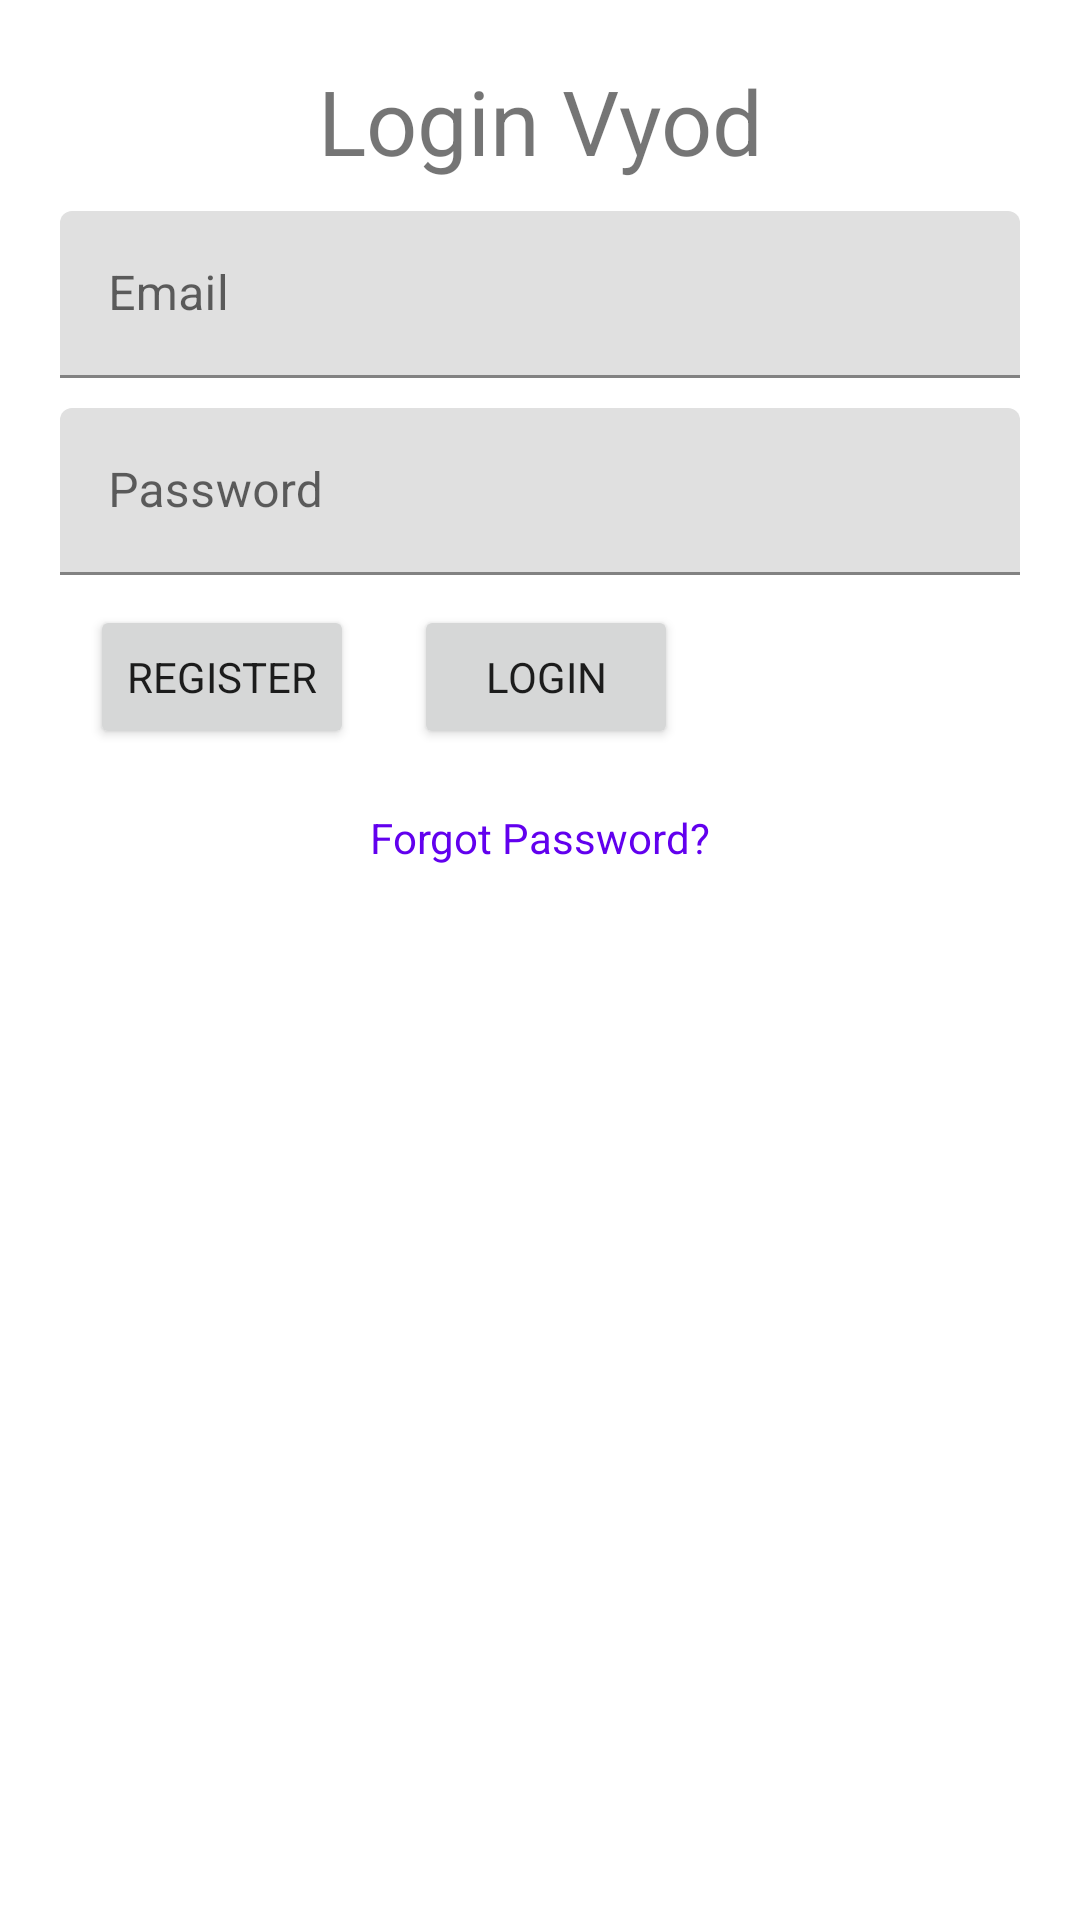

Produce the Android XML layout that renders to this screen, including the resource entries it uses.
<!-- AndroidManifest.xml: application theme Theme.Voyd -->
<!-- res/layout/activity_login.xml -->
<?xml version="1.0" encoding="utf-8"?>
<RelativeLayout xmlns:android="http://schemas.android.com/apk/res/android"
    xmlns:app="http://schemas.android.com/apk/res-auto"
    xmlns:tools="http://schemas.android.com/tools"
    android:layout_width="match_parent"
    android:padding="20dp"
    android:layout_height="match_parent"
    tools:context=".Views.LoginActivity">

    <TextView
        android:id="@+id/tvLoginTitle"
        android:layout_width="match_parent"
        android:layout_height="wrap_content"
        android:layout_centerHorizontal="true"
        android:fontFamily="sans-serif"
        android:gravity="center"
        android:text="@string/login"
        android:textSize="30sp" />


    <com.google.android.material.textfield.TextInputLayout
        android:layout_width="match_parent"
        android:id="@+id/tvEmailLogin"
        android:layout_below="@+id/tvLoginTitle"
        android:fontFamily="sans-serif"
        android:layout_marginTop="10dp"
        android:layout_height="wrap_content"
        android:hint="@string/email">

        <com.google.android.material.textfield.TextInputEditText
            android:layout_width="match_parent"
            android:id="@+id/edtEmailLogin"
            android:fontFamily="sans-serif"
            android:layout_height="wrap_content"/>

    </com.google.android.material.textfield.TextInputLayout>
    <com.google.android.material.textfield.TextInputLayout
        android:layout_width="match_parent"
        android:layout_below="@+id/tvEmailLogin"
        android:id="@+id/tvPassLogin"
        android:layout_marginTop="10dp"
        android:fontFamily="sans-serif"
        android:layout_height="wrap_content"
        android:hint="@string/pass">

        <com.google.android.material.textfield.TextInputEditText
            android:layout_width="match_parent"
            android:id="@+id/edtPassLogin"
            android:fontFamily="sans-serif"
            android:inputType="textPassword"
            android:layout_height="wrap_content"/>

    </com.google.android.material.textfield.TextInputLayout>

    <Button
        android:id="@+id/btnRegisterLogin"
        android:layout_width="wrap_content"
        android:layout_height="wrap_content"
        android:layout_below="@+id/tvPassLogin"
        android:layout_margin="10dp"
        android:fontFamily="sans-serif"
        android:text="@string/Register" />

    <Button
        android:id="@+id/btnLogin"
        android:layout_width="wrap_content"
        android:layout_height="wrap_content"
        android:layout_below="@+id/tvPassLogin"
        android:layout_marginStart="10dp"
        android:layout_marginTop="10dp"
        android:layout_marginEnd="10dp"
        android:layout_marginBottom="10dp"
        android:layout_toRightOf="@+id/btnRegisterLogin"
        android:fontFamily="sans-serif"
        android:text="@string/Login" />

    <TextView
        android:id="@+id/tvForgot"
        android:layout_width="wrap_content"
        android:layout_height="wrap_content"
        android:layout_below="@+id/btnLogin"
        android:layout_centerHorizontal="true"
        android:layout_marginTop="10dp"
        android:fontFamily="sans-serif"
        android:text="@string/forgot"
        android:textColor="@color/design_default_color_primary" />



</RelativeLayout>
<!-- resources referenced by this layout -->
<resources>
  <string name="Login">Login</string>
  <string name="Register">Register</string>
  <string name="email">Email</string>
  <string name="forgot">Forgot Password?</string>
  <string name="login">Login Vyod</string>
  <string name="pass">Password</string>
  <style name="Theme.Voyd" parent="Theme.MaterialComponents.DayNight.DarkActionBar">
          
          <item name="colorPrimary">@color/purple_500</item>
          <item name="colorPrimaryVariant">@color/purple_700</item>
          <item name="colorOnPrimary">@color/white</item>
          
          <item name="colorSecondary">@color/teal_200</item>
          <item name="colorSecondaryVariant">@color/teal_700</item>
          <item name="colorOnSecondary">@color/black</item>
          
          <item name="android:statusBarColor" tools:targetApi="l">?attr/colorPrimaryVariant</item>
          
      </style>
  <!-- not gathered from this repository: default colours our renderer supplied (Android Studio template values) -->
  <color name="purple_500">#FF6200EE</color>
  <color name="purple_700">#FF3700B3</color>
  <color name="teal_200">#FF03DAC5</color>
  <color name="teal_700">#FF018786</color>
  <color name="black">#FF000000</color>
  <color name="white">#FFFFFFFF</color>
</resources>
